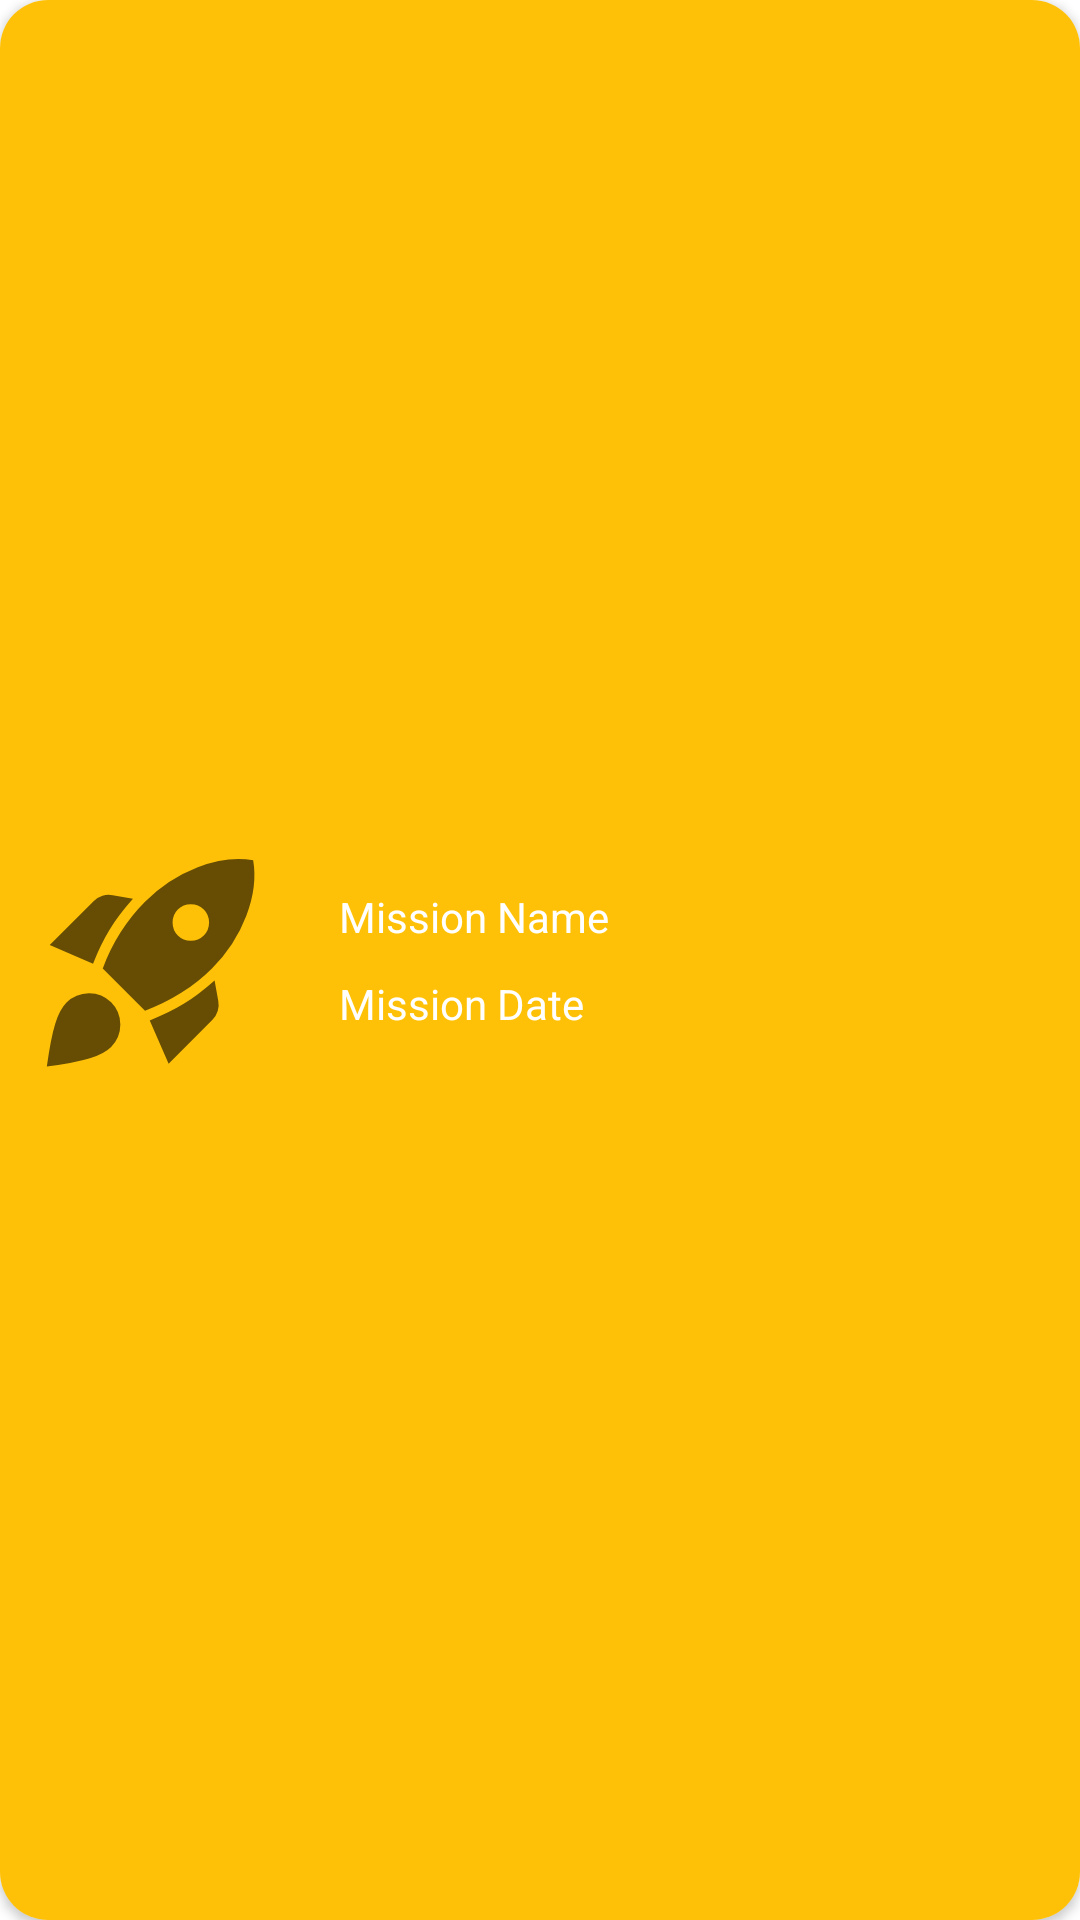

Layout XML and referenced resources for this Android screen:
<!-- AndroidManifest.xml: application theme Theme.Spacex -->
<!-- res/layout/card_launch.xml -->
<?xml version="1.0" encoding="utf-8"?>
<androidx.cardview.widget.CardView xmlns:android="http://schemas.android.com/apk/res/android"
    xmlns:app="http://schemas.android.com/apk/res-auto"
    android:layout_width="match_parent"
    android:layout_height="wrap_content"
    android:layout_margin="8dp"
    app:cardCornerRadius="16dp"
    android:elevation="8dp"
    >

    <androidx.constraintlayout.widget.ConstraintLayout
        android:id="@+id/launch_card_layout"
        android:layout_width="match_parent"
        android:layout_height="match_parent"
        android:background="@color/color_primary">

        <androidx.constraintlayout.widget.Guideline
            android:id="@+id/guideline_horizontal"
            android:layout_width="wrap_content"
            android:layout_height="wrap_content"
            android:orientation="horizontal"
            app:layout_constraintGuide_percent="0.5" />

        <ImageView
            android:id="@+id/imageview_launch_icon"
            android:layout_width="100dp"
            android:layout_height="100dp"
            android:padding="8dp"
            android:src="@drawable/rocket_launch"
            app:layout_constraintBottom_toBottomOf="parent"
            app:layout_constraintStart_toStartOf="parent"
            app:layout_constraintTop_toTopOf="parent" />

        <TextView
            android:id="@+id/launch_mission_name"
            android:layout_width="0dp"
            android:layout_height="wrap_content"
            android:layout_marginStart="8dp"
            android:padding="5dp"
            android:text="@string/mission_name"
            android:textColor="@color/white"
            app:layout_constraintBottom_toTopOf="@id/guideline_horizontal"
            app:layout_constraintEnd_toEndOf="parent"
            app:layout_constraintStart_toEndOf="@id/imageview_launch_icon" />

        <TextView
            android:id="@+id/launch_mission_date"
            android:layout_width="0dp"
            android:layout_height="wrap_content"
            android:layout_marginStart="8dp"
            android:padding="5dp"
            android:text="@string/mission_date"
            android:textColor="@color/white"
            app:layout_constraintEnd_toEndOf="parent"
            app:layout_constraintStart_toEndOf="@id/imageview_launch_icon"
            app:layout_constraintTop_toBottomOf="@id/guideline_horizontal" />


    </androidx.constraintlayout.widget.ConstraintLayout>

</androidx.cardview.widget.CardView>
<!-- resources referenced by this layout -->
<resources>
  <color name="color_primary">#FFC107</color>
  <color name="white">#FFFFFFFF</color>
  <!-- drawable rocket_launch (drawable-v24) -->
  <vector xmlns:android="http://schemas.android.com/apk/res/android"
      android:width="48dp"
      android:height="48dp"
      android:viewportWidth="48"
      android:viewportHeight="48"
      android:tint="?attr/colorControlNormal">
    <path
        android:fillColor="@android:color/white"
        android:pathData="M4.9,21.15 L13.15,24.7Q14.6,21 16.3,18.225Q18,15.45 20.75,12.35L16.9,11.65Q15.9,11.45 14.95,11.75Q14,12.05 13.3,12.75ZM15,25.6 L23.05,33.65Q26.7,32.3 29.95,30.25Q33.2,28.2 35.8,25.6Q40.2,21.2 42.35,15.55Q44.5,9.9 43.65,5Q38.75,4.15 33.1,6.325Q27.45,8.5 23.05,12.9Q20.45,15.5 18.4,18.725Q16.35,21.95 15,25.6ZM29.3,19.35Q28.3,18.35 28.3,16.875Q28.3,15.4 29.3,14.4Q30.3,13.4 31.775,13.4Q33.25,13.4 34.25,14.4Q35.25,15.4 35.25,16.875Q35.25,18.35 34.25,19.35Q33.25,20.35 31.775,20.35Q30.3,20.35 29.3,19.35ZM27.55,43.75 L35.9,35.4Q36.6,34.7 36.9,33.725Q37.2,32.75 37,31.75L36.3,27.9Q33.2,30.65 30.425,32.35Q27.65,34.05 23.95,35.5ZM8.1,32.1Q9.85,30.35 12.35,30.325Q14.85,30.3 16.6,32.05Q18.35,33.8 18.35,36.3Q18.35,38.8 16.6,40.55Q15.3,41.85 12.55,42.7Q9.8,43.55 4.35,44.3Q5.1,38.85 5.95,36.125Q6.8,33.4 8.1,32.1Z"/>
  </vector>
  <string name="mission_date">Mission Date</string>
  <string name="mission_name">Mission Name</string>
  <style name="Theme.Spacex" parent="Theme.MaterialComponents.DayNight.DarkActionBar">
          
          <item name="colorPrimary">@color/color_primary</item>
          <item name="colorPrimaryVariant">@color/purple_700</item>
          <item name="colorOnPrimary">@color/black</item>
          
          <item name="colorSecondary">@color/teal_200</item>
          <item name="colorSecondaryVariant">@color/teal_200</item>
          <item name="colorOnSecondary">@color/black</item>
          
          <item name="android:statusBarColor">?attr/colorPrimary</item>
          
      </style>
  <color name="purple_700">#FF3700B3</color>
  <color name="black">#FF000000</color>
  <color name="teal_200">#FF03DAC5</color>
</resources>
